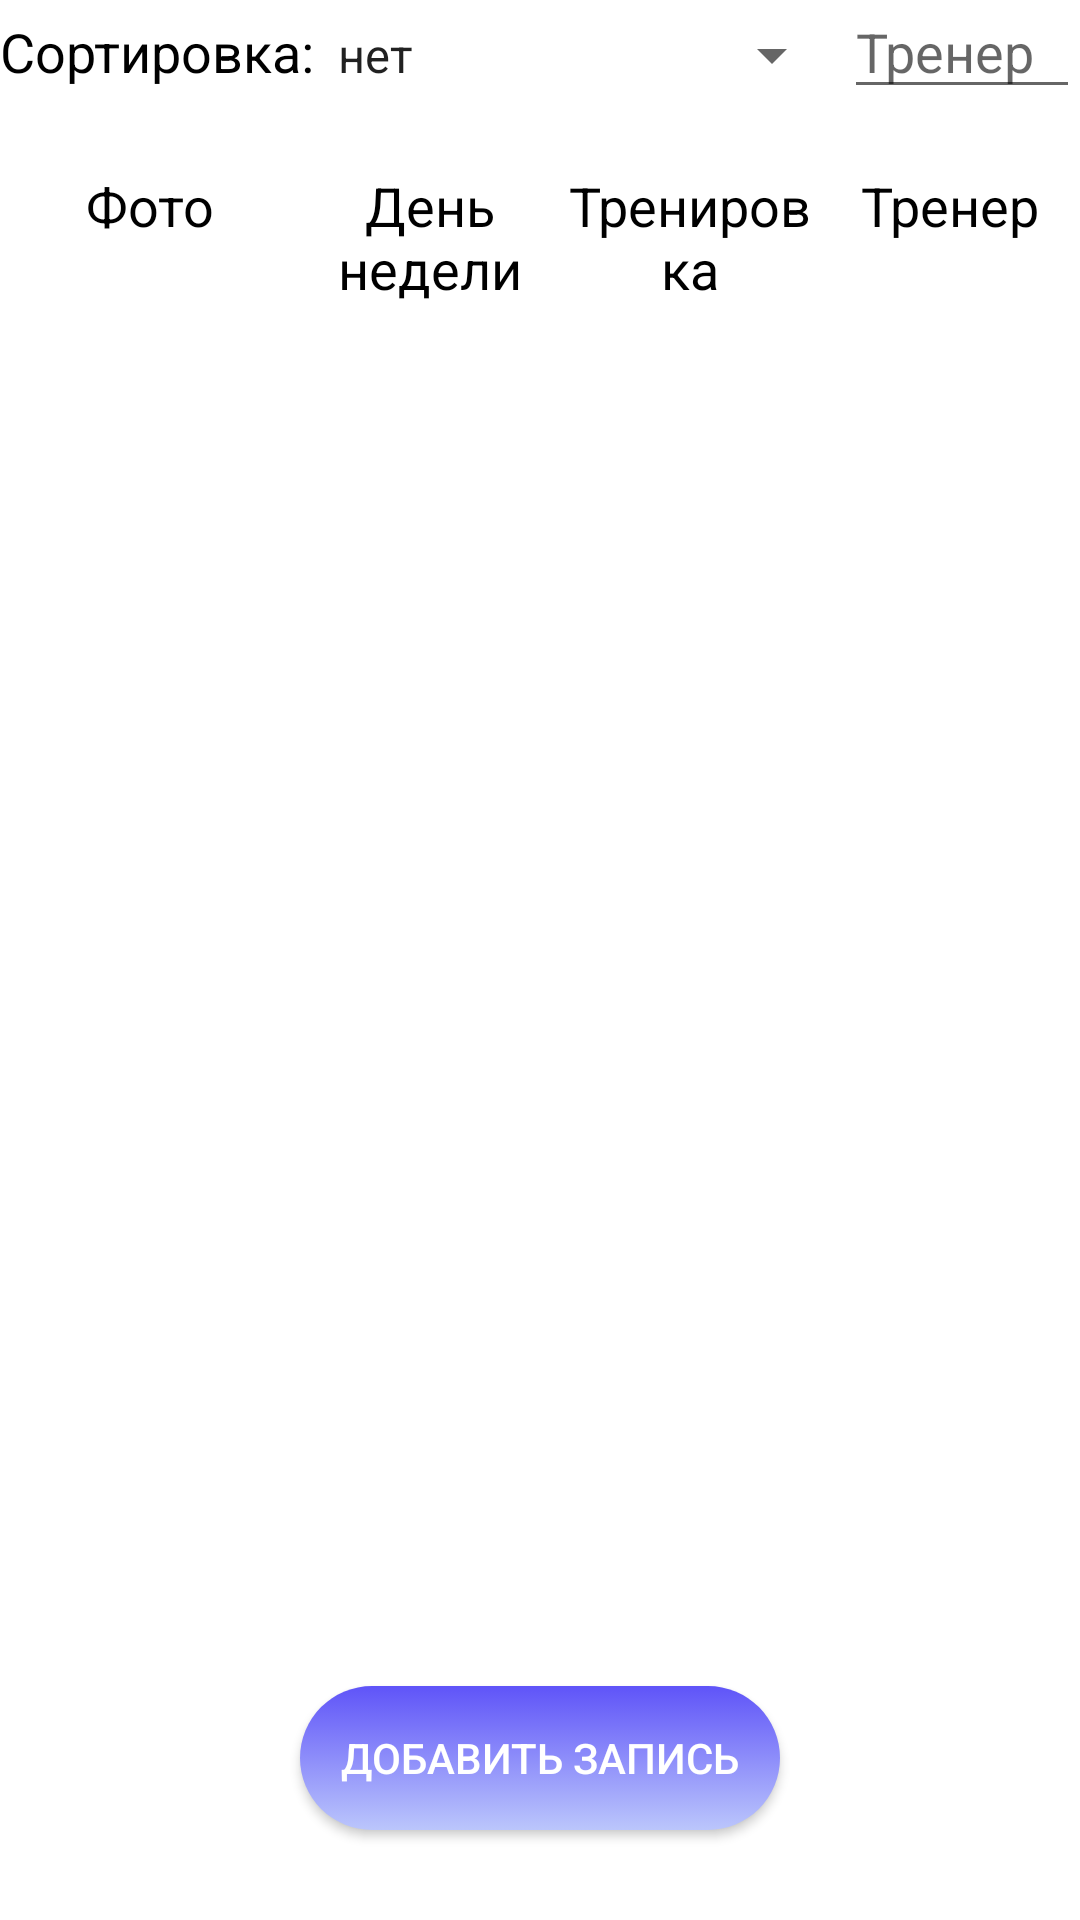

Android layout source for this screen:
<!-- AndroidManifest.xml: application theme Theme.ZhulinaAPi -->
<!-- res/layout/activity_main.xml -->
<?xml version="1.0" encoding="utf-8"?>
<androidx.constraintlayout.widget.ConstraintLayout xmlns:android="http://schemas.android.com/apk/res/android"
    xmlns:app="http://schemas.android.com/apk/res-auto"
    xmlns:tools="http://schemas.android.com/tools"
    android:layout_width="match_parent"
    android:layout_height="match_parent"
    tools:context=".MainActivity">

    <LinearLayout
        android:id="@+id/lineFunc"
        android:layout_width="match_parent"
        android:layout_height="wrap_content"
        android:layout_marginTop="5dp"
        android:layout_marginBottom="10dp"
        android:orientation="horizontal"
        app:layout_constraintBottom_toTopOf="@id/lineFunc"
        app:layout_constraintEnd_toEndOf="parent"
        app:layout_constraintStart_toStartOf="parent"
        app:layout_constraintTop_toTopOf="parent">

        <TextView
            android:layout_width="wrap_content"
            android:layout_height="wrap_content"
            android:text="@string/sort"
            android:textColor="@color/black"
            android:textSize="18dp" />

        <Spinner
            android:id="@+id/spinner"
            android:layout_width="wrap_content"
            android:layout_height="wrap_content"
            android:entries="@array/spinnerItems" />

        <EditText
            android:id="@+id/FindTreiner"
            android:layout_width="match_parent"
            android:layout_height="wrap_content"
            android:hint="@string/trainer"
            android:paddingTop="0px"
            android:textSize="18dp" />
    </LinearLayout>

    <LinearLayout
        android:id="@+id/lineHeader"
        android:layout_width="0dp"
        android:layout_height="wrap_content"
        android:layout_marginBottom="30dp"
        android:layout_marginTop="20dp"
        app:layout_constraintBottom_toTopOf="@id/lvData"
        app:layout_constraintEnd_toEndOf="parent"
        app:layout_constraintStart_toStartOf="parent"
        app:layout_constraintTop_toBottomOf="@id/lineFunc">

        <TextView
            android:layout_width="100dp"
            android:layout_height="wrap_content"
            android:text="@string/photo"
            android:textAlignment="center"
            android:textColor="@color/black"
            android:textSize="18dp" />

        <TextView
            android:layout_width="200dp"
            android:layout_height="wrap_content"
            android:layout_weight="1"
            android:text="@string/day"
            android:textAlignment="center"
            android:textColor="@color/black"
            android:textSize="18dp" />

        <TextView
            android:layout_width="200dp"
            android:layout_height="wrap_content"
            android:layout_weight="1"
            android:text="@string/workout"
            android:textAlignment="center"
            android:textColor="@color/black"
            android:textSize="18dp" />

        <TextView
            android:layout_width="200dp"
            android:layout_height="wrap_content"
            android:layout_weight="1"
            android:text="@string/trainer"
            android:textAlignment="center"
            android:textColor="@color/black"
            android:textSize="18dp" />
    </LinearLayout>

    <ListView
        android:id="@+id/lvData"
        android:layout_width="match_parent"
        android:layout_height="0dp"
        app:layout_constraintBottom_toTopOf="@id/btnAdd"
        app:layout_constraintEnd_toEndOf="parent"
        app:layout_constraintStart_toStartOf="parent"
        app:layout_constraintTop_toBottomOf="@id/lineHeader"
        tools:ignore="UsingOnClickInXml" />

    <android.widget.Button
        android:id="@+id/btnAdd"
        android:layout_width="0dp"
        android:layout_height="wrap_content"
        android:layout_marginTop="30dp"
        android:layout_marginBottom="30dp"
        android:layout_marginHorizontal="100dp"
        android:text="@string/addData"
        app:layout_constraintBottom_toBottomOf="parent"
        android:background="@drawable/style_button"
        android:textColor="@android:color/white"
        app:layout_constraintEnd_toEndOf="parent"
        app:layout_constraintStart_toStartOf="parent"
        app:layout_constraintTop_toBottomOf="@id/lvData" />

</androidx.constraintlayout.widget.ConstraintLayout>
<!-- resources referenced by this layout -->
<resources>
  <string-array name="spinnerItems">
          <item>нет</item>
          <item>по дню недели</item>
          <item>по тренировке</item>
          <item>по тренеру</item>
      </string-array>
  <color name="black">#FF000000</color>
  <!-- drawable style_button (drawable) -->
  <?xml version="1.0" encoding="utf-8"?>
  <selector xmlns:android="http://schemas.android.com/apk/res/android">
      <item>
          <shape android:shape="rectangle">
              <gradient
                  android:startColor="#5F54F8"
                  android:endColor="#FFBBC6FC"
                  android:angle="270" />
              <stroke
                  android:width="0dp"
                  android:color="#04C" />
              <corners
                  android:radius="90dp" />
              <padding
                  android:left="10dp"
                  android:top="10dp"
                  android:right="10dp"
                  android:bottom="10dp" />
          </shape>
      </item>
  </selector>
  <string name="addData">Добавить запись</string>
  <string name="day">День недели</string>
  <string name="photo">Фото</string>
  <string name="sort">Сортировка:</string>
  <string name="trainer">Тренер</string>
  <string name="workout">Тренировка</string>
  <style name="Theme.ZhulinaAPi" parent="Theme.MaterialComponents.DayNight.DarkActionBar">
          
          <item name="colorPrimary">@color/purple_500</item>
          <item name="colorPrimaryVariant">@color/purple_700</item>
          <item name="colorOnPrimary">@color/white</item>
          
          <item name="colorSecondary">@color/teal_200</item>
          <item name="colorSecondaryVariant">@color/teal_700</item>
          <item name="colorOnSecondary">@color/black</item>
          
          <item name="android:statusBarColor">?attr/colorPrimaryVariant</item>
          
      </style>
  <color name="purple_500">#FF6290EE</color>
  <color name="purple_700">#5F54F8</color>
  <color name="white">#FFFFFFFF</color>
  <color name="teal_200">#FF03DAC5</color>
  <color name="teal_700">#FF018786</color>
</resources>
